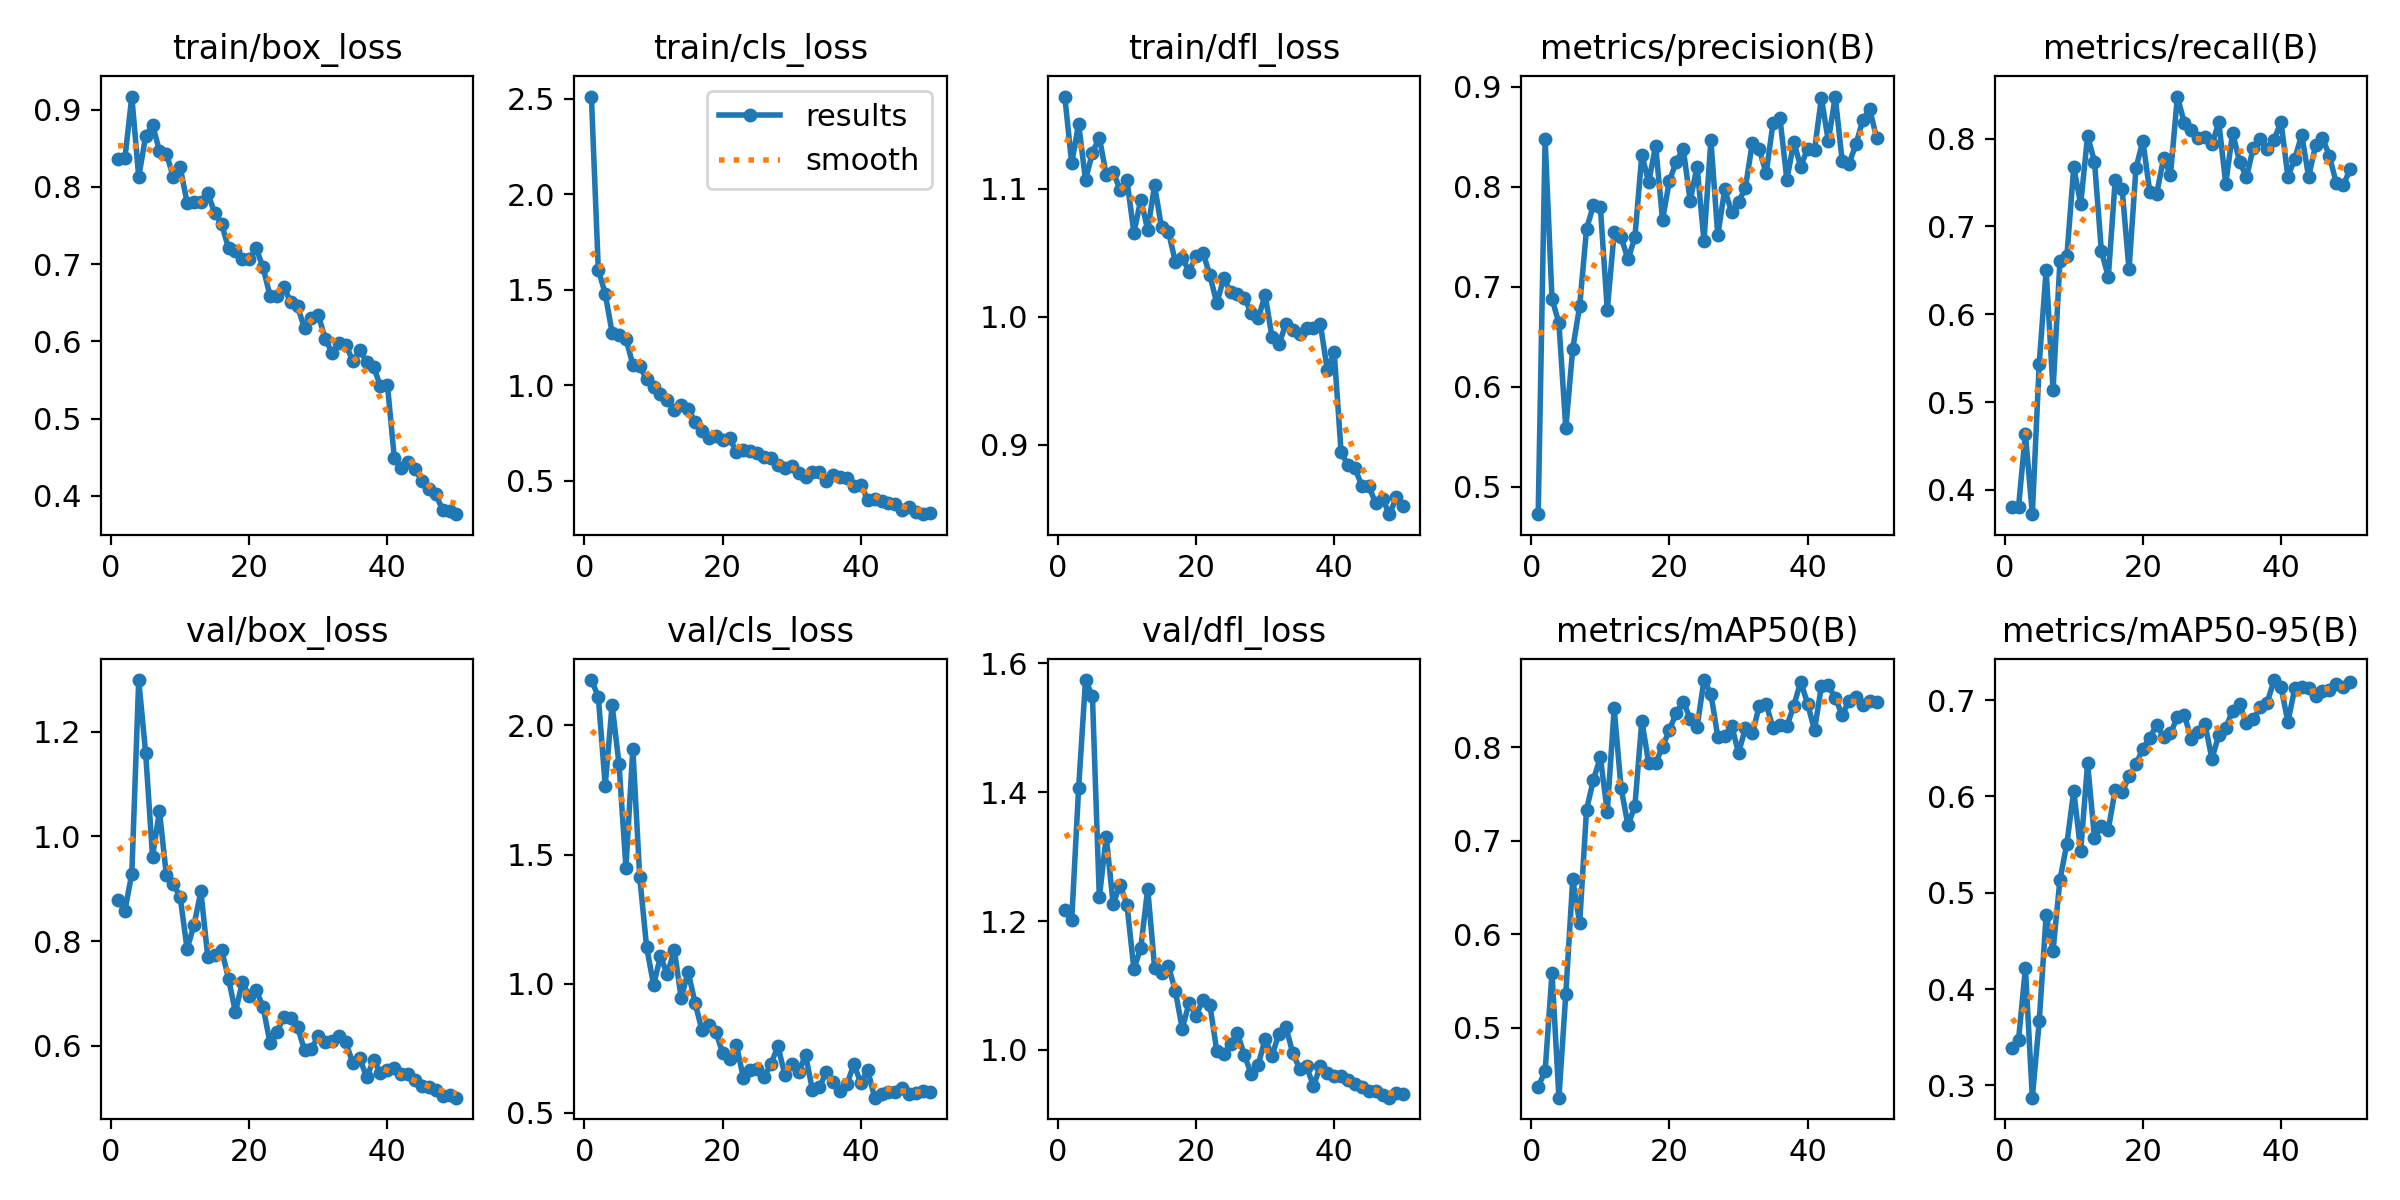

Data behind this chart, as committed beside it:
epoch, train/box_loss, train/cls_loss, train/dfl_loss, metrics/precision(B), metrics/recall(B), metrics/mAP50(B), metrics/mAP50-95(B), val/box_loss, val/cls_loss, val/dfl_loss, lr/pg0, lr/pg1, lr/pg2
1, 0.836, 2.511, 1.172, 0.4726, 0.3804, 0.4372, 0.3388, 0.8776, 2.176, 1.218, 0.0003834, 0.0003834, 0.0003834
2, 0.8371, 1.606, 1.12, 0.8478, 0.3804, 0.4537, 0.3468, 0.8584, 2.112, 1.202, 0.000768, 0.000768, 0.000768
3, 0.9172, 1.478, 1.151, 0.6879, 0.464, 0.5587, 0.4217, 0.9289, 1.767, 1.406, 0.001137, 0.001137, 0.001137
4, 0.8129, 1.275, 1.107, 0.6635, 0.3724, 0.4255, 0.2872, 1.299, 2.08, 1.574, 0.00149, 0.00149, 0.00149
5, 0.8655, 1.26, 1.128, 0.5583, 0.5435, 0.5366, 0.3665, 1.16, 1.85, 1.549, 0.001535, 0.001535, 0.001535
6, 0.8804, 1.244, 1.14, 0.6381, 0.6501, 0.659, 0.4769, 0.9617, 1.45, 1.237, 0.001502, 0.001502, 0.001502
7, 0.847, 1.107, 1.111, 0.6803, 0.5138, 0.6119, 0.44, 1.049, 1.91, 1.331, 0.001469, 0.001469, 0.001469
8, 0.8434, 1.099, 1.113, 0.758, 0.6604, 0.7333, 0.5134, 0.9261, 1.411, 1.226, 0.001436, 0.001436, 0.001436
9, 0.8131, 1.031, 1.099, 0.7815, 0.6658, 0.7656, 0.5508, 0.9096, 1.141, 1.257, 0.001403, 0.001403, 0.001403
10, 0.826, 0.991, 1.107, 0.7797, 0.7676, 0.7895, 0.606, 0.8844, 0.9957, 1.226, 0.00137, 0.00137, 0.00137
11, 0.7799, 0.9514, 1.065, 0.6768, 0.7251, 0.7312, 0.5433, 0.7848, 1.105, 1.126, 0.001337, 0.001337, 0.001337
12, 0.78, 0.9242, 1.091, 0.7546, 0.8029, 0.8417, 0.6343, 0.8301, 1.036, 1.158, 0.001304, 0.001304, 0.001304
13, 0.7811, 0.8678, 1.068, 0.7498, 0.7736, 0.7565, 0.5567, 0.8951, 1.131, 1.251, 0.001271, 0.001271, 0.001271
14, 0.7921, 0.8973, 1.103, 0.7275, 0.6719, 0.7167, 0.5691, 0.769, 0.9437, 1.128, 0.001238, 0.001238, 0.001238
15, 0.7661, 0.8774, 1.07, 0.7494, 0.6426, 0.7373, 0.5656, 0.7737, 1.046, 1.12, 0.001205, 0.001205, 0.001205
16, 0.7522, 0.8083, 1.067, 0.8319, 0.7529, 0.8285, 0.6071, 0.7833, 0.9267, 1.131, 0.001172, 0.001172, 0.001172
17, 0.7207, 0.7581, 1.043, 0.8047, 0.7425, 0.7831, 0.6042, 0.7282, 0.82, 1.092, 0.001139, 0.001139, 0.001139
18, 0.7169, 0.7237, 1.046, 0.8411, 0.651, 0.7831, 0.621, 0.6641, 0.8385, 1.033, 0.001106, 0.001106, 0.001106
19, 0.7071, 0.7354, 1.035, 0.7671, 0.7661, 0.8006, 0.6332, 0.7209, 0.8138, 1.073, 0.001073, 0.001073, 0.001073
20, 0.7071, 0.7112, 1.048, 0.8061, 0.7976, 0.8188, 0.6495, 0.6942, 0.7326, 1.053, 0.00104, 0.00104, 0.00104
21, 0.7206, 0.7223, 1.05, 0.825, 0.7396, 0.837, 0.6608, 0.7058, 0.7099, 1.078, 0.001007, 0.001007, 0.001007
22, 0.6958, 0.6505, 1.032, 0.8382, 0.737, 0.849, 0.6743, 0.6742, 0.7606, 1.071, 0.0009739, 0.0009739, 0.0009739
23, 0.6593, 0.6605, 1.01, 0.7859, 0.7774, 0.8307, 0.662, 0.6052, 0.6364, 0.9983, 0.0009409, 0.0009409, 0.0009409
24, 0.6591, 0.6568, 1.03, 0.8201, 0.7586, 0.8216, 0.6654, 0.625, 0.6669, 0.9931, 0.0009078, 0.0009078, 0.0009078
25, 0.6706, 0.6457, 1.02, 0.7458, 0.8478, 0.872, 0.6824, 0.6552, 0.6691, 1.01, 0.0008748, 0.0008748, 0.0008748
26, 0.651, 0.6223, 1.018, 0.8466, 0.8179, 0.8575, 0.6847, 0.6532, 0.6388, 1.026, 0.0008418, 0.0008418, 0.0008418
27, 0.6452, 0.6178, 1.014, 0.7514, 0.8102, 0.8113, 0.6598, 0.6349, 0.6893, 0.9918, 0.0008088, 0.0008088, 0.0008088
28, 0.6168, 0.581, 1.003, 0.7973, 0.8008, 0.8124, 0.6664, 0.5914, 0.7574, 0.9624, 0.0007758, 0.0007758, 0.0007758
29, 0.6297, 0.5688, 0.9986, 0.7747, 0.8018, 0.8234, 0.6748, 0.594, 0.648, 0.977, 0.0007428, 0.0007428, 0.0007428
30, 0.6337, 0.5764, 1.017, 0.7847, 0.7932, 0.7943, 0.6392, 0.6183, 0.6897, 1.017, 0.0007098, 0.0007098, 0.0007098
31, 0.6035, 0.5423, 0.984, 0.799, 0.8183, 0.8204, 0.6639, 0.6076, 0.6562, 0.9907, 0.0006768, 0.0006768, 0.0006768
32, 0.5849, 0.5208, 0.9784, 0.8442, 0.7486, 0.815, 0.6713, 0.6082, 0.7245, 1.026, 0.0006438, 0.0006438, 0.0006438
33, 0.5975, 0.5447, 0.9944, 0.8375, 0.8066, 0.8442, 0.689, 0.618, 0.5882, 1.036, 0.0006108, 0.0006108, 0.0006108
34, 0.5957, 0.5444, 0.9896, 0.8134, 0.7737, 0.8463, 0.6957, 0.6059, 0.5998, 0.995, 0.0005778, 0.0005778, 0.0005778
35, 0.574, 0.5008, 0.9863, 0.8639, 0.756, 0.8207, 0.676, 0.5656, 0.6564, 0.9709, 0.0005448, 0.0005448, 0.0005448
36, 0.5885, 0.5319, 0.9916, 0.8685, 0.7897, 0.8244, 0.68, 0.5756, 0.6181, 0.9743, 0.0005118, 0.0005118, 0.0005118
37, 0.5737, 0.5174, 0.9911, 0.8072, 0.7997, 0.8228, 0.6926, 0.5391, 0.5838, 0.944, 0.0004788, 0.0004788, 0.0004788
38, 0.5672, 0.5132, 0.9941, 0.8447, 0.7877, 0.8443, 0.6974, 0.5727, 0.6101, 0.9755, 0.0004458, 0.0004458, 0.0004458
39, 0.5416, 0.4717, 0.9586, 0.8202, 0.7984, 0.8704, 0.7209, 0.5476, 0.6881, 0.9637, 0.0004127, 0.0004127, 0.0004127
40, 0.5441, 0.4794, 0.9721, 0.8382, 0.8192, 0.8467, 0.7134, 0.5526, 0.6154, 0.9601, 0.0003797, 0.0003797, 0.0003797
41, 0.4492, 0.4014, 0.8942, 0.8367, 0.7564, 0.8185, 0.6775, 0.5576, 0.6655, 0.9603, 0.0003467, 0.0003467, 0.0003467
42, 0.4361, 0.4064, 0.8841, 0.8886, 0.7769, 0.8657, 0.7124, 0.545, 0.5584, 0.9535, 0.0003137, 0.0003137, 0.0003137
43, 0.4431, 0.3958, 0.8815, 0.8456, 0.8043, 0.8662, 0.7137, 0.5447, 0.5736, 0.9466, 0.0002807, 0.0002807, 0.0002807
44, 0.4345, 0.3849, 0.8681, 0.8902, 0.7564, 0.8529, 0.7121, 0.5339, 0.5819, 0.9418, 0.0002477, 0.0002477, 0.0002477
45, 0.4192, 0.3763, 0.8674, 0.8261, 0.7921, 0.8347, 0.7044, 0.5225, 0.5814, 0.9362, 0.0002147, 0.0002147, 0.0002147
46, 0.4088, 0.3479, 0.8545, 0.8231, 0.8008, 0.8496, 0.71, 0.5207, 0.596, 0.9365, 0.0001817, 0.0001817, 0.0001817
47, 0.4019, 0.3625, 0.8575, 0.8425, 0.7804, 0.8535, 0.7107, 0.5142, 0.5707, 0.9299, 0.0001487, 0.0001487, 0.0001487
48, 0.3816, 0.3345, 0.8457, 0.8668, 0.7493, 0.8453, 0.7168, 0.5041, 0.5778, 0.9259, 0.0001157, 0.0001157, 0.0001157
49, 0.3801, 0.3248, 0.8588, 0.8775, 0.7466, 0.8492, 0.714, 0.5058, 0.5824, 0.9328, 8.2683e-05, 8.2683e-05, 8.2683e-05
50, 0.3761, 0.3291, 0.8519, 0.8485, 0.765, 0.8486, 0.7187, 0.5002, 0.5809, 0.9312, 4.9677e-05, 4.9677e-05, 4.9677e-05
